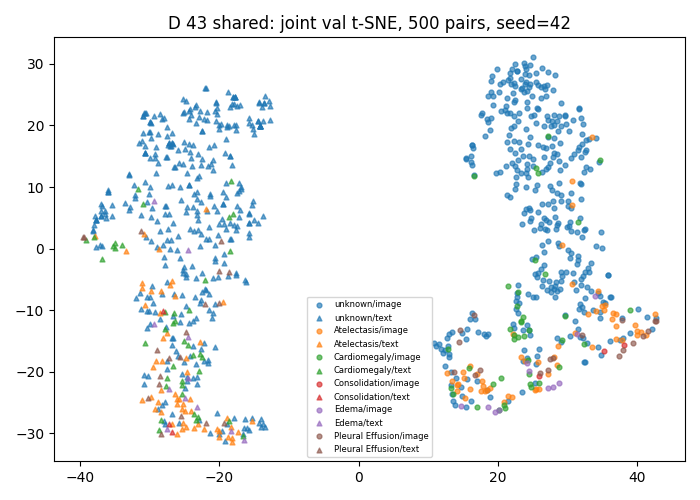

Source data for this figure (header and first rows):
study_id, modality, x, y, first_known_positive_class
54463996, image, 31.89, 8.013, -1
50654210, image, 41.52, -13.35, 4
51091306, image, 32.51, 15.73, -1
50238983, image, 31.97, 21.26, -1
55502216, image, 36.13, -14.95, -1
53140416, image, 28.11, 20.11, -1
52768607, image, 28.39, 3.26, -1
52588506, image, 24.97, 24.73, -1
50234779, image, 31.81, -14.43, -1
53493063, image, 25.83, -3.996, -1
50188291, image, 21.83, -13.06, 1
53298708, image, 23.84, -16.46, -1
56164431, image, 16.51, 16.42, -1
59729567, image, 22.99, -8.893, -1
53305998, image, 29.69, -10.72, -1
51504625, image, 18.62, -25.65, 3
50657117, image, 17.87, -22.36, 0
53637293, image, 30.58, 2.892, -1
52416806, image, 37.05, -10.63, 0
50929718, image, 24.48, -19.82, 3
50944240, image, 25.6, 22.79, -1
52231612, image, 37.53, -14.87, -1
59447854, image, 26.46, -5.15, -1
56935382, image, 25.45, 20.33, -1
54105263, image, 32.44, -18.44, -1
50711316, image, 29.08, -3.792, -1
51122219, image, 29.03, -5.31, -1
53101623, image, 30.33, 4.39, -1
57639588, image, 28.52, 9.053, -1
56048922, image, 19.33, 24.71, -1
50588811, image, 29.78, -3.834, -1
54471191, image, 23.55, -23.26, -1
55351892, image, 27.16, 28.75, -1
50442260, image, 31.41, -13.93, 3
53789311, image, 27.1, 3.008, -1
50881381, image, 34.96, -9.302, 0
52184063, image, 30.47, 8.995, -1
57972960, image, 20.12, 25.4, -1
51699413, image, 21.54, -24.82, -1
54578441, image, 28.93, 12.72, -1
50164147, image, 28.68, -15.87, 0
52524203, image, 34.89, 2.638, -1
59656845, image, 25.17, 21.7, -1
52795577, image, 32.12, -14.05, 4
50284900, image, 29.18, -4.408, -1
50814392, image, 27.18, -22.72, 3
59555245, image, 27.48, 13.88, -1
53920553, image, 33.13, 17.82, -1
50251426, image, 17.68, 22.02, -1
56727055, image, 29.04, 19.91, -1
53457595, image, 21.82, 22.03, -1
55095694, image, 22.79, -7.905, -1
55616344, image, 33.42, -2.34, -1
51723581, image, 21.69, 16.26, -1
51477487, image, 19.03, 25.46, -1
55955751, image, 24.32, 11.62, -1
52400358, image, 26.31, 29.34, -1
51233470, image, 28.13, -17.54, 0
50229298, image, 27.51, 10.1, -1
55360294, image, 24.44, 28.2, -1
... 940 more rows
